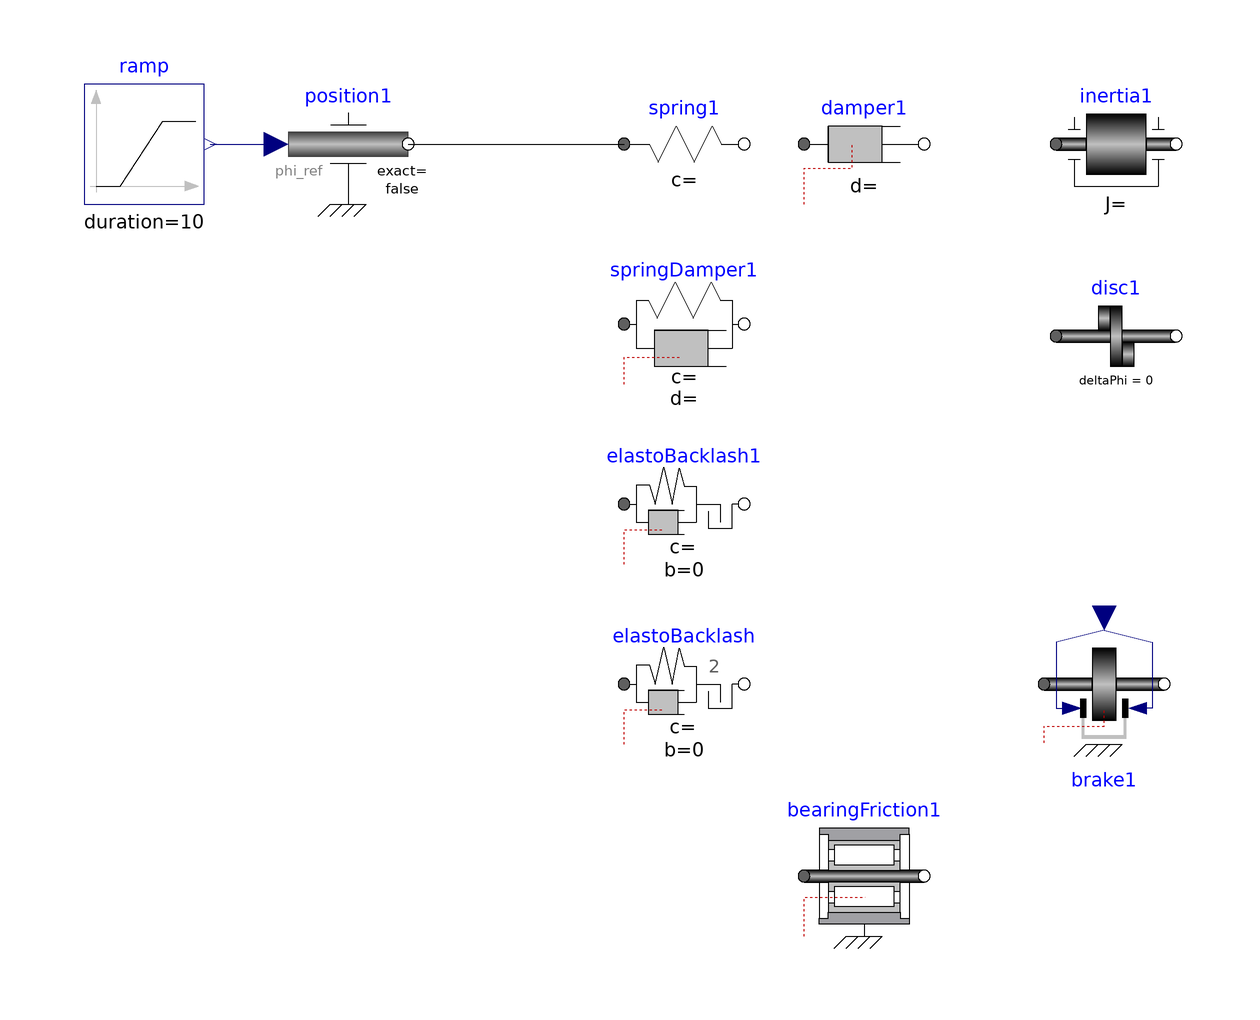

This picture is the connection diagram that the Modelica source below describes through its graphical annotations.

model components
  Modelica.Blocks.Sources.Ramp ramp(duration = 10, height = 1, startTime = 1)  annotation(
    Placement(visible = true, transformation(origin = {-90, 90}, extent = {{-10, -10}, {10, 10}}, rotation = 0)));
  Modelica.Mechanics.Rotational.Sources.Position position1 annotation(
    Placement(visible = true, transformation(origin = {-56, 90}, extent = {{-10, -10}, {10, 10}}, rotation = 0)));
  Modelica.Mechanics.Rotational.Components.Spring spring1 annotation(
    Placement(visible = true, transformation(origin = {0, 90}, extent = {{-10, -10}, {10, 10}}, rotation = 0)));
  Modelica.Mechanics.Rotational.Components.Inertia inertia1 annotation(
    Placement(visible = true, transformation(origin = {72, 90}, extent = {{-10, -10}, {10, 10}}, rotation = 0)));
  Modelica.Mechanics.Rotational.Components.Disc disc1 annotation(
    Placement(visible = true, transformation(origin = {72, 58}, extent = {{-10, -10}, {10, 10}}, rotation = 0)));
  Modelica.Mechanics.Rotational.Components.Damper damper1 annotation(
    Placement(visible = true, transformation(origin = {30, 90}, extent = {{-10, -10}, {10, 10}}, rotation = 0)));
  Modelica.Mechanics.Rotational.Components.SpringDamper springDamper1 annotation(
    Placement(visible = true, transformation(origin = {0, 60}, extent = {{-10, -10}, {10, 10}}, rotation = 0)));
  Modelica.Mechanics.Rotational.Components.ElastoBacklash elastoBacklash1 annotation(
    Placement(visible = true, transformation(origin = {0, 30}, extent = {{-10, -10}, {10, 10}}, rotation = 0)));
  Modelica.Mechanics.Rotational.Components.ElastoBacklash2 elastoBacklash annotation(
    Placement(visible = true, transformation(origin = {0, 0}, extent = {{-10, -10}, {10, 10}}, rotation = 0)));
  Modelica.Mechanics.Rotational.Components.BearingFriction bearingFriction1 annotation(
    Placement(visible = true, transformation(origin = {30, -32}, extent = {{-10, -10}, {10, 10}}, rotation = 0)));
  Modelica.Mechanics.Rotational.Components.Brake brake1 annotation(
    Placement(visible = true, transformation(origin = {70, 0}, extent = {{-10, -10}, {10, 10}}, rotation = 0)));
equation
  connect(position1.flange, spring1.flange_a) annotation(
    Line(points = {{-46, 90}, {-10, 90}, {-10, 90}, {-10, 90}}));
  connect(ramp.y, position1.phi_ref) annotation(
    Line(points = {{-79, 90}, {-69, 90}}, color = {0, 0, 127}));

annotation(
    Diagram(coordinateSystem(extent = {{-100, -100}, {200, 100}})),
    uses(Modelica(version = "3.2.2")),
  experiment(StartTime = 0, StopTime = 12, Tolerance = 1e-6, Interval = 0.024));end components;